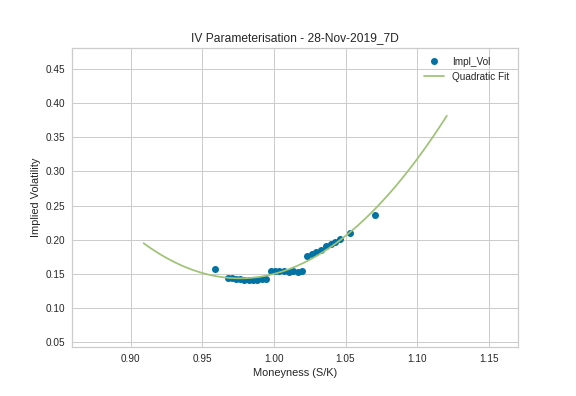

Values plotted in this chart, from the file beside it:
, index, Moneyness, T, Spot, Strike, Impl_Vol, Date, Tenor
18, 12, 0.9589, 0.01918, 32123, 33500, 0.1566, 28-Nov-2019, 7D
19, 13, 0.9676, 0.01918, 32123, 33200, 0.1443, 28-Nov-2019, 7D
20, 2, 0.9705, 0.01918, 32123, 33100, 0.1441, 28-Nov-2019, 7D
21, 3, 0.9734, 0.01918, 32123, 33000, 0.1425, 28-Nov-2019, 7D
22, 4, 0.9764, 0.01918, 32123, 32900, 0.142, 28-Nov-2019, 7D
23, 5, 0.9794, 0.01918, 32123, 32800, 0.1414, 28-Nov-2019, 7D
24, 6, 0.9824, 0.01918, 32123, 32700, 0.1406, 28-Nov-2019, 7D
25, 7, 0.9854, 0.01918, 32123, 32600, 0.1405, 28-Nov-2019, 7D
26, 8, 0.9884, 0.01918, 32123, 32500, 0.1415, 28-Nov-2019, 7D
27, 9, 0.9914, 0.01918, 32123, 32400, 0.1419, 28-Nov-2019, 7D
28, 10, 0.9945, 0.01918, 32123, 32300, 0.1419, 28-Nov-2019, 7D
29, 5, 0.9976, 0.01918, 32123, 32200, 0.1546, 28-Nov-2019, 7D
30, 6, 1.001, 0.01918, 32123, 32100, 0.1541, 28-Nov-2019, 7D
31, 7, 1.004, 0.01918, 32123, 32000, 0.1539, 28-Nov-2019, 7D
32, 8, 1.007, 0.01918, 32123, 31900, 0.1546, 28-Nov-2019, 7D
33, 9, 1.01, 0.01918, 32123, 31800, 0.1526, 28-Nov-2019, 7D
34, 10, 1.013, 0.01918, 32123, 31700, 0.1533, 28-Nov-2019, 7D
35, 11, 1.017, 0.01918, 32123, 31600, 0.1532, 28-Nov-2019, 7D
36, 12, 1.02, 0.01918, 32123, 31500, 0.1535, 28-Nov-2019, 7D
37, 8, 1.023, 0.01918, 32123, 31400, 0.1765, 28-Nov-2019, 7D
38, 7, 1.026, 0.01918, 32123, 31300, 0.1792, 28-Nov-2019, 7D
39, 6, 1.03, 0.01918, 32123, 31200, 0.1823, 28-Nov-2019, 7D
40, 22, 1.033, 0.01918, 32123, 31100, 0.1854, 28-Nov-2019, 7D
41, 21, 1.036, 0.01918, 32123, 31000, 0.1901, 28-Nov-2019, 7D
42, 20, 1.04, 0.01918, 32123, 30900, 0.1934, 28-Nov-2019, 7D
43, 19, 1.043, 0.01918, 32123, 30800, 0.197, 28-Nov-2019, 7D
44, 18, 1.046, 0.01918, 32123, 30700, 0.2004, 28-Nov-2019, 7D
45, 17, 1.053, 0.01918, 32123, 30500, 0.2099, 28-Nov-2019, 7D
46, 16, 1.071, 0.01918, 32123, 30000, 0.2368, 28-Nov-2019, 7D
